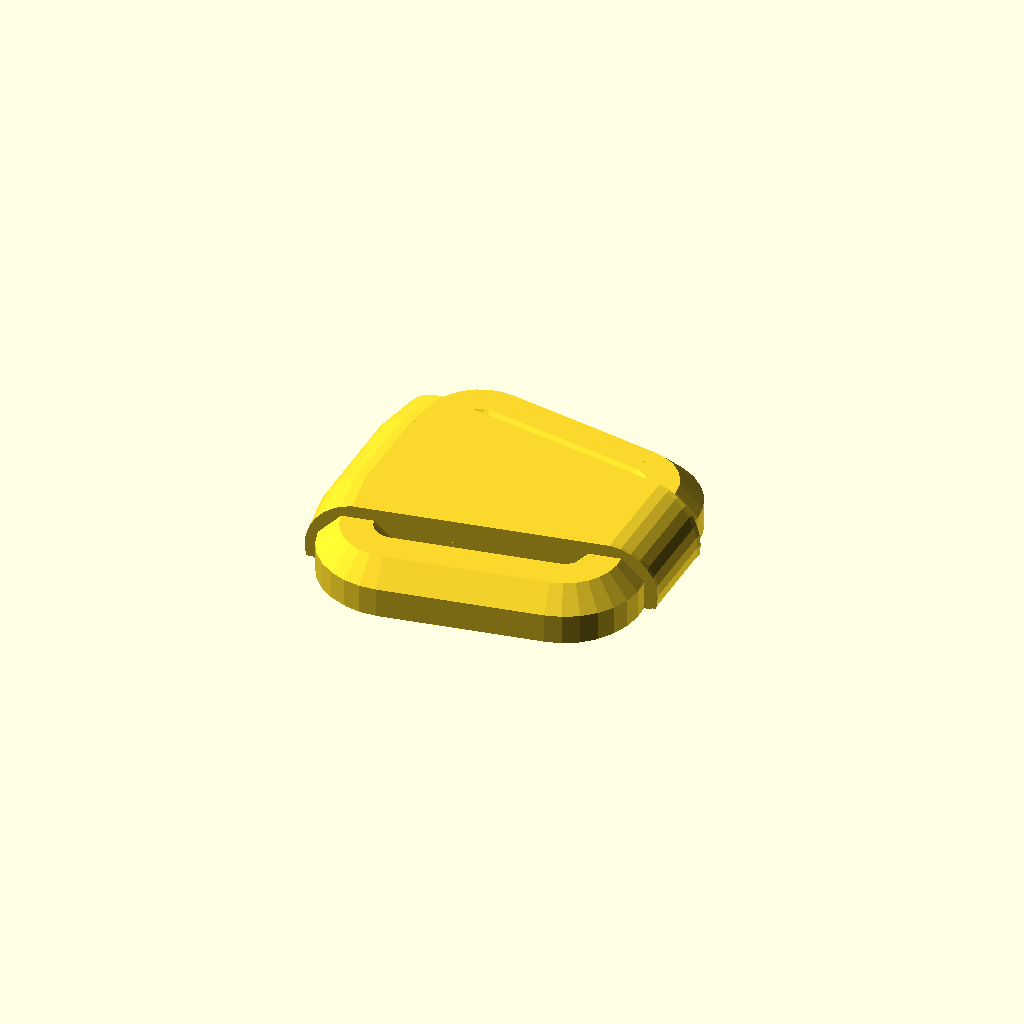
Cell 1: rendered with the file's own defaults.
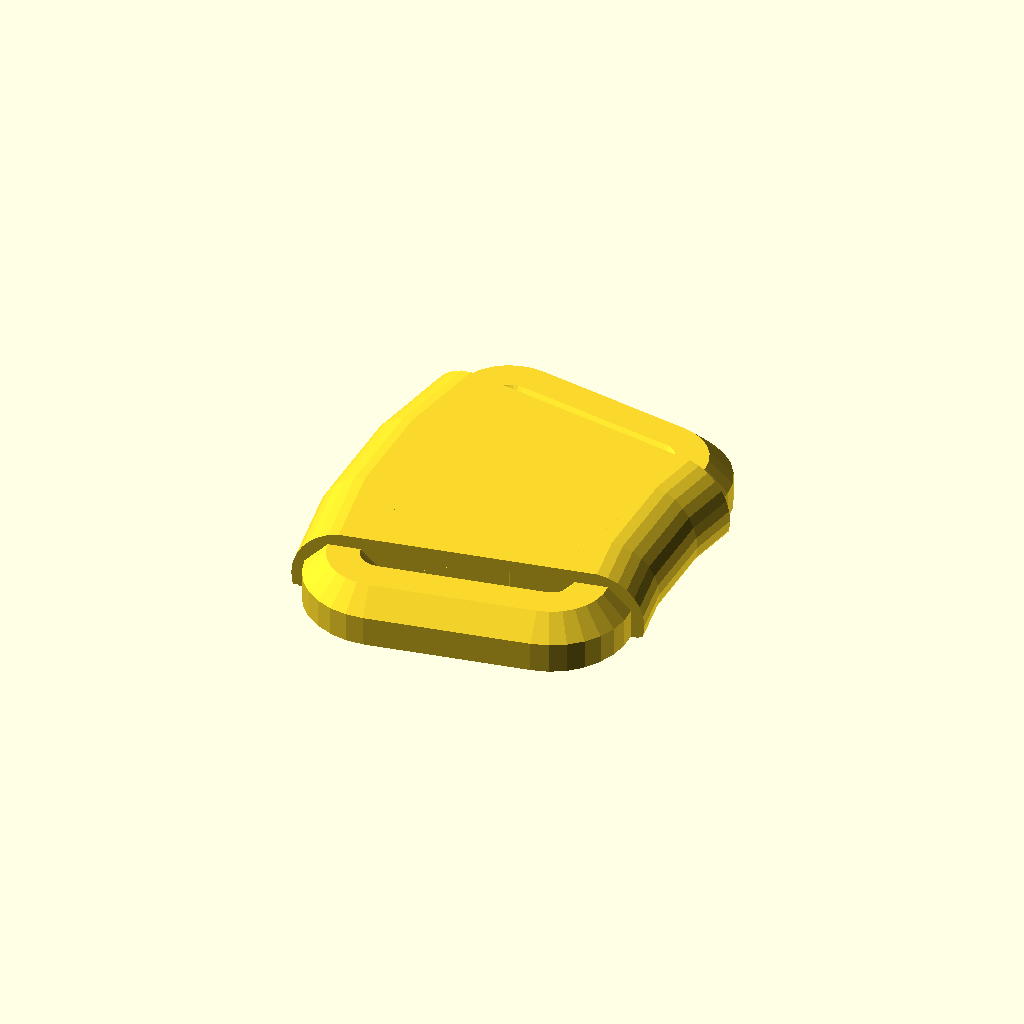
Cell 2: width = 9 (everything else at default).
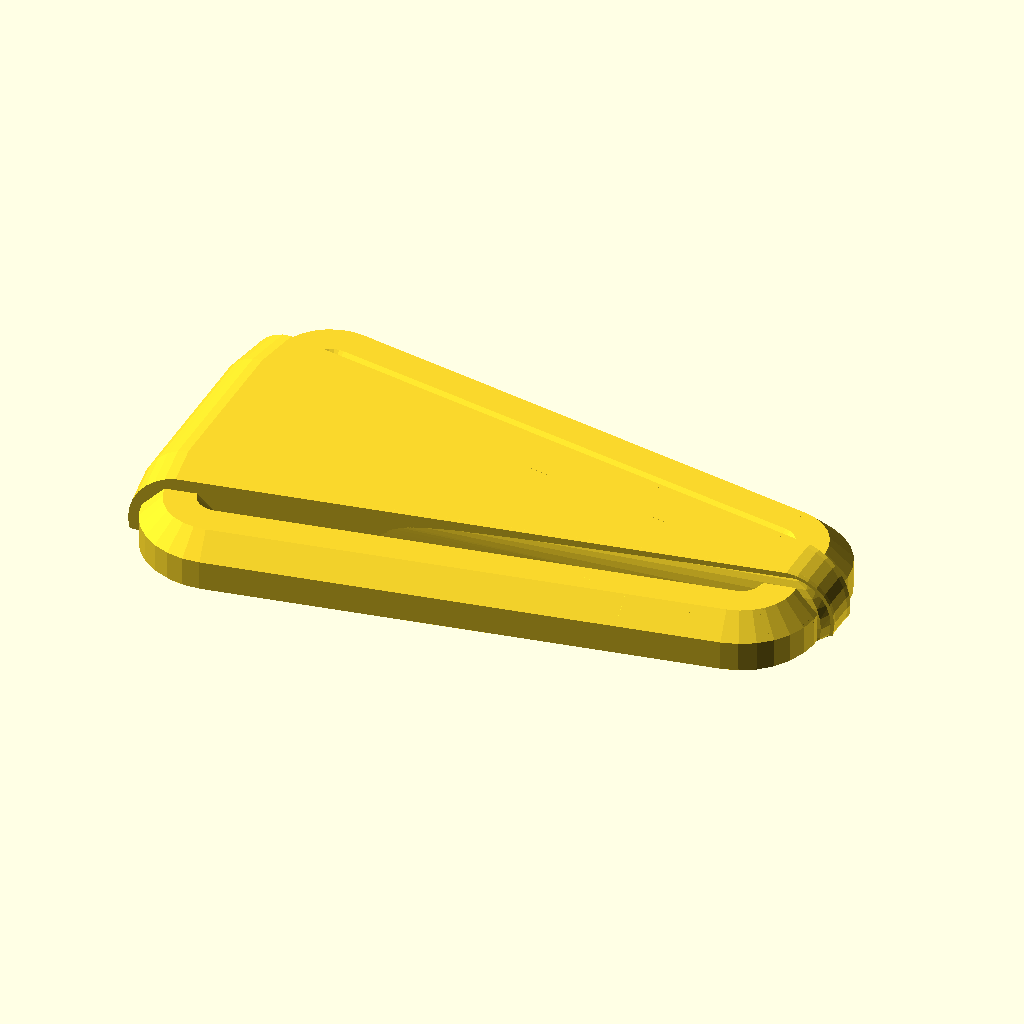
Cell 3: the same model with height = 32.
One fixed orthographic camera (rotation 55°, 0°, 25°; colour scheme Cornfield) for every cell.
Source of the model, hulk/backpack.scad:
width = 4.5;
depth = 2.4;
height = 16;
$fn = 30;

inset = 0.6;
pipe_radius = depth - inset;

module middle() {
  rotate([90, 0, 0]) {
    hull()
      for (x = [depth, height-depth])
        translate([x, 0, 0])
          cylinder(h=width, r=depth);
  }
}

module octagon() {
  intersection_for(a = [0, 45])
    rotate([0, 0, a])
      square(pipe_radius*2, center=true);
}

module elbow() {
  rotate_extrude(angle = 90)
    translate([pipe_radius, 0])
      octagon();
}

module pipe_pack() {
  translate([-height/2, width/2, 0])
    middle();
  
  for (a = [-1, 1]) {
    scale([1, a]) {
      for (b = [-1, 1])
        scale([b, 1])
          translate([height/2 - pipe_radius - depth, width/2, 0])
            elbow();
      translate([-height/2 + pipe_radius + depth, width/2 + pipe_radius, 0])
        rotate([0, 90, 0])
          linear_extrude(height - 2*pipe_radius - 2*depth)
            octagon();
    }
  }
}

module tilted_pack() {
  for (a = [-1, 1]) {
    scale([1, a]) {
      translate([0, 1.4]) {
        rotate([0, 0, -10]) {
          intersection() {
            pipe_pack();
            translate([0, 50, 0])
              cube(100, center=true);
          }
        }
      }
    }
  }
  hull() {
    for (a = [-1, 1]) {
      scale([1, a]) {
        translate([0, 1.4]) {
          rotate([0, 0, -10]) {
            intersection() {
              pipe_pack();
              translate([0, 1, 0])
                cube([100, 2, 100], center=true);
            }
          }
        }
      }
    }
  }
}

module half() {
  difference() {
    translate([0, 0, 0.8])
      tilted_pack();
    translate([0, 0, -500])
      cube(1000, center=true);
  }
}

module print() {
  linear_extrude(0.2)
    offset(-0.2)
      projection(cut = true)
        translate([0, 0, -0.1])
          half();
  intersection() {
    half();
    translate([0, 0, 500.2])
      cube(1000, center=true);
  }
}

print();
Customizer parameters (derived from the source; name, type, default, range or options):
width: number, default 4.5
depth: number, default 2.4
height: number, default 16
inset: number, default 0.6
